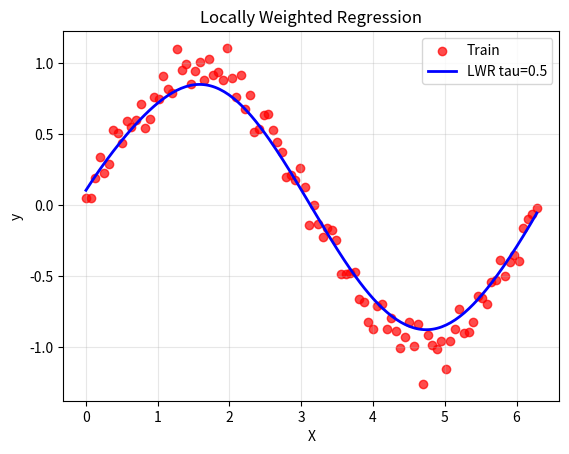

Generate this figure with matplotlib:
import numpy as np
import matplotlib.pyplot as plt

def gaussian(x, xi, tau): 
    return np.exp(-np.sum((x - xi)**2) / (2 * tau**2))

def lwr(x, X, y, tau):
    w = np.array([gaussian(x, xi, tau) for xi in X])
    W = np.diag(w)
    theta = np.linalg.inv(X.T @ W @ X) @ X.T @ W @ y
    return x @ theta

np.random.seed(42)
X = np.linspace(0, 2*np.pi, 100)
y = np.sin(X) + 0.1*np.random.randn(100)
X_bias = np.c_[np.ones_like(X), X]

x_test = np.c_[np.ones(200), np.linspace(0, 2*np.pi, 200)]
tau = 0.5
y_pred = np.array([lwr(xi, X_bias, y, tau) for xi in x_test])

plt.scatter(X, y, c='r', alpha=0.7, label='Train')
plt.plot(x_test[:,1], y_pred, c='b', lw=2, label=f'LWR tau={tau}')
plt.xlabel('X'); plt.ylabel('y'); plt.title('Locally Weighted Regression')
plt.legend(); plt.grid(alpha=0.3); plt.show()
